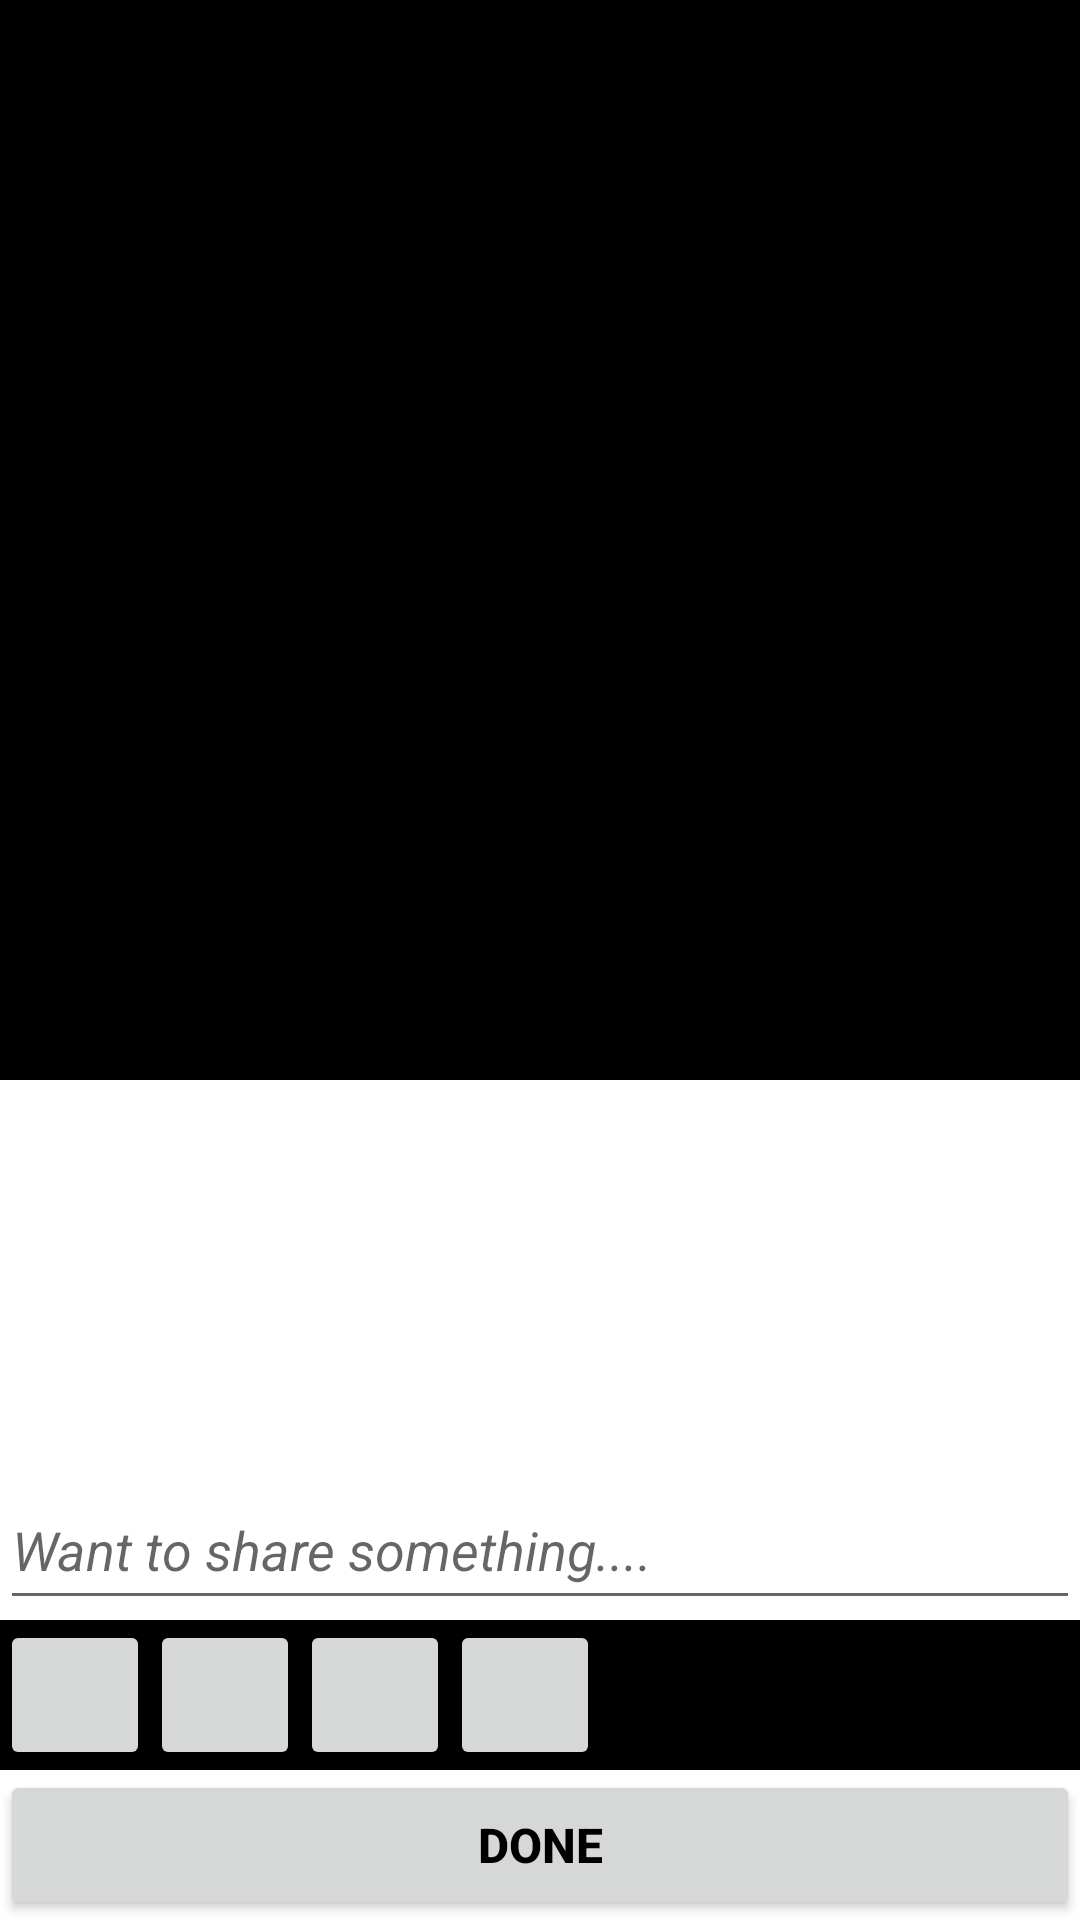

Write the Android layout XML for this screen, with the resource values it uses.
<!-- AndroidManifest.xml: application theme AppTheme -->
<!-- res/layout/fragment_add_post_fragment_new.xml -->
<RelativeLayout xmlns:android="http://schemas.android.com/apk/res/android"
    xmlns:tools="http://schemas.android.com/tools"
    android:layout_width="match_parent"
    android:layout_height="match_parent"
    tools:context="com.udacity.firebase.compareApp.ui.addPost.AddPostFragmentNew">

    
    <RelativeLayout
        android:id="@+id/add_post_add_view_show_image"
        android:layout_alignParentTop="true"
        android:layout_alignParentLeft="true"
        android:layout_width="match_parent"
        android:layout_height="wrap_content"
        android:padding="3dp"
        android:background="@color/black">

        <ImageView
            android:layout_height="177dp"
            android:layout_width="177dp"
            android:id="@+id/add_post_image1_show"
            android:layout_alignParentLeft="true"
            android:layout_alignParentTop="true"
            style="@style/AddPostShowImageView"/>
        <ImageView
            android:layout_height="177dp"
            android:layout_width="177dp"
            android:id="@+id/add_post_image2_show"
            android:layout_alignParentRight="true"
            android:layout_alignParentTop="true"
            style="@style/AddPostShowImageView" />
        <ImageView
            android:layout_height="177dp"
            android:layout_width="177dp"
            android:id="@+id/add_post_image3_show"
            android:layout_alignParentLeft="true"
            android:layout_below="@id/add_post_image1_show"
            style="@style/AddPostShowImageView"/>
        <ImageView
            android:layout_height="177dp"
            android:layout_width="177dp"
            android:id="@+id/add_post_image4_show"
            android:layout_alignParentRight="true"
            android:layout_below="@id/add_post_image2_show"
            style="@style/AddPostShowImageView"/>
    </RelativeLayout>
    <Button
        android:id="@+id/add_post_done"
        android:layout_width="match_parent"
        android:layout_height="50dp"
        android:layout_alignParentBottom="true"
        android:text="Done"
        android:textColor="@color/black"
        android:textSize="16sp"
        android:textStyle="bold"/>

    <RelativeLayout
        android:id="@+id/add_post_add_view_add_image"
        android:layout_above="@id/add_post_done"
        android:layout_width="match_parent"
        android:layout_height="wrap_content"
        android:background="@color/black">

        <LinearLayout
            android:layout_width="match_parent"
            android:layout_height="wrap_content"
            android:orientation="horizontal"
            android:layout_alignParentTop="true"
            android:layout_alignParentStart="true">
            <ImageButton
                android:id="@+id/add_post_add_image1"
                android:src="@drawable/add_image"
                android:layout_width="50dp"
                android:layout_height="50dp"
                android:scaleType="fitCenter"/>
            <ImageButton
                android:id="@+id/add_post_add_image2"
                android:src="@drawable/add_image"
                android:layout_width="50dp"
                android:layout_height="50dp"
                android:scaleType="fitCenter"/>
            <ImageButton
                android:id="@+id/add_post_add_image3"
                android:src="@drawable/add_image"
                android:layout_width="50dp"
                android:layout_height="50dp"
                android:scaleType="fitCenter"/>
            <ImageButton
                android:id="@+id/add_post_add_image4"
                android:src="@drawable/add_image"
                android:layout_width="50dp"
                android:layout_height="50dp"
                android:scaleType="centerInside"/>
        </LinearLayout>
    </RelativeLayout>
    <EditText
        android:id="@+id/edit_text_post_content"
        android:layout_above="@id/add_post_add_view_add_image"
        android:hint="Want to share something...."
        android:layout_width="match_parent"
        android:layout_height="50dp"
        android:textStyle="italic"/>
</RelativeLayout>
<!-- resources referenced by this layout -->
<resources>
  <style name="AddPostShowImageView">
          <item name="android:padding">1.5dp</item>
          <item name="android:src">@drawable/n_no_image_available</item>
          <item name="android:scaleType">centerInside</item>
      </style>
  <!-- not gathered from this repository: default colours our renderer supplied (Android Studio template values) -->
  <color name="black">#FF000000</color>
</resources>
